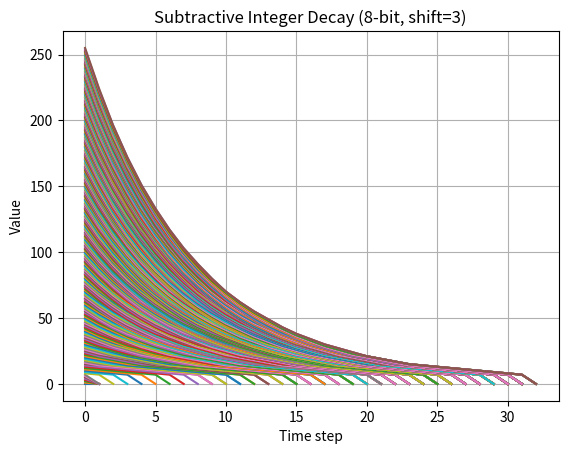

Write Python code to recreate this figure.
import numpy as np
import matplotlib.pyplot as plt

# ==========================
# Configurable Parameters
# ==========================

BIT_WIDTH = 8
DECAY_SHIFT = 3
MAX_STEPS = 100   # safety limit to stop infinite loops

# ==========================
# Derived values
# ==========================

MAX_VAL = (1 << BIT_WIDTH) - 1

all_histories = []
nonzero_counts = []

# ==========================
# Simulate each start value
# ==========================

for start in range(MAX_VAL + 1):

    value = start
    history = []

    for t in range(MAX_STEPS):

        history.append(value)

        decay = value >> DECAY_SHIFT

        if decay != 0:
            value = value - decay
        else:
            value = 0

        if value == 0:
            history.append(0)
            break

    all_histories.append(history)
    nonzero_counts.append(np.count_nonzero(history))

# ==========================
# Print counts
# ==========================

print(f"Total starting values: {len(all_histories)}")
print(f"Average non-zero length: {np.mean(nonzero_counts)}")
print(f"Max non-zero length: {np.max(nonzero_counts)}")

# ==========================
# Plot curves
# ==========================

for history in all_histories:
    plt.plot(history)

plt.xlabel("Time step")
plt.ylabel("Value")
plt.title(f"Subtractive Integer Decay ({BIT_WIDTH}-bit, shift={DECAY_SHIFT})")
plt.grid()

plt.show()
